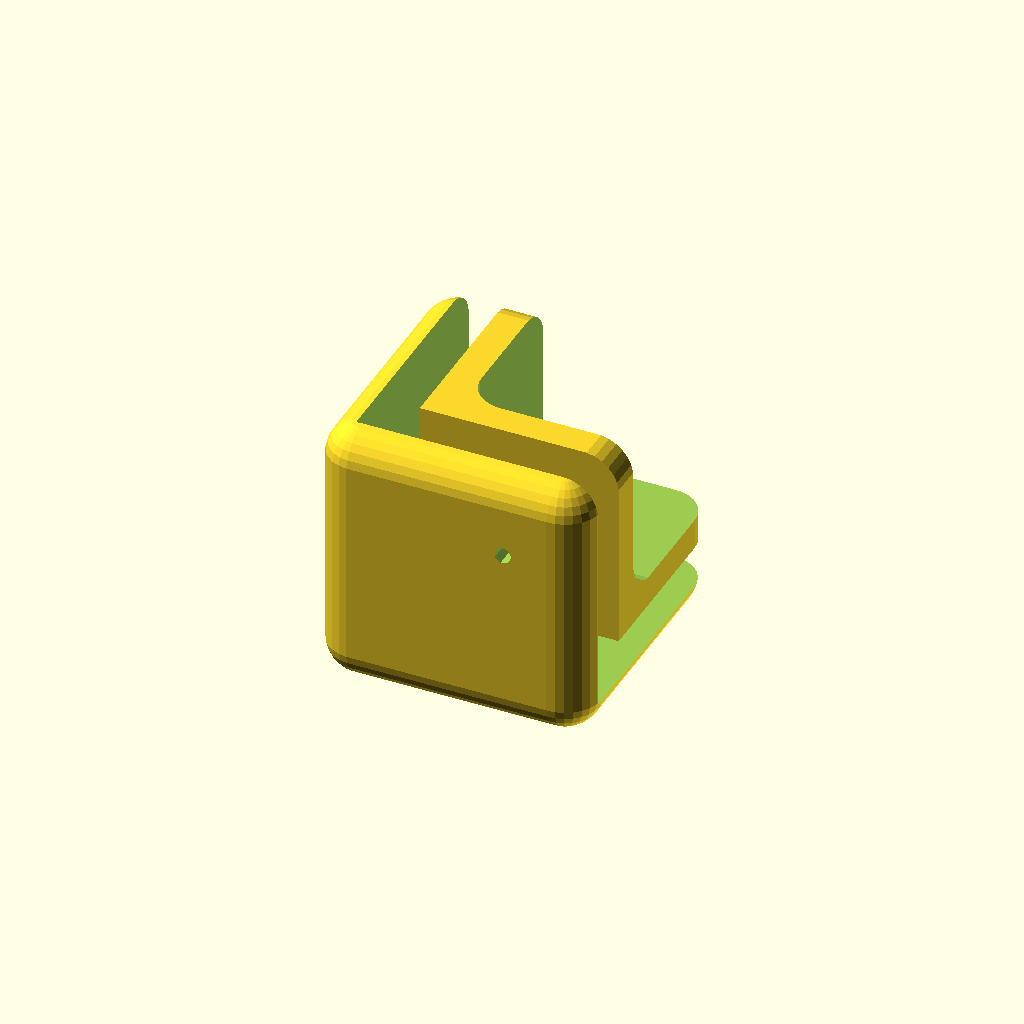
Cell 1 — every parameter at its default value.
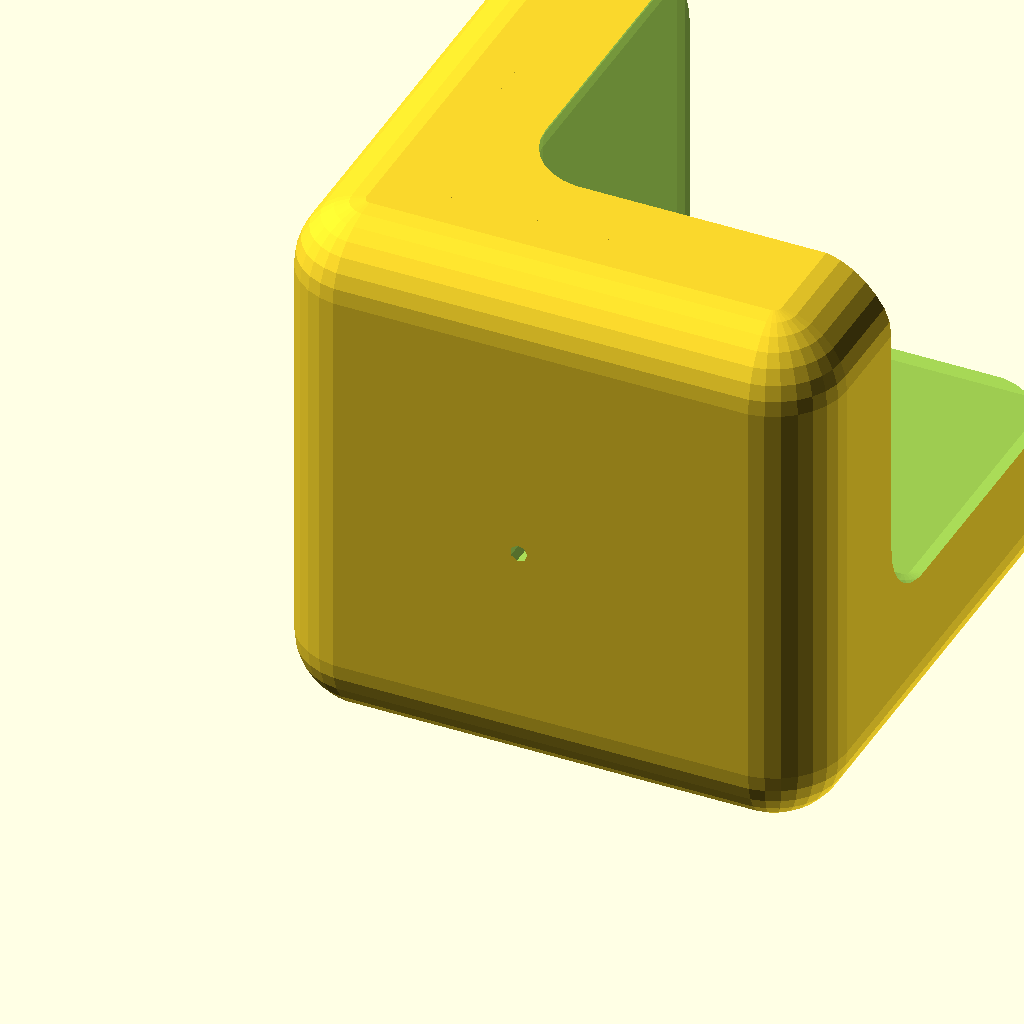
Cell 2: t = 14 (everything else at default).
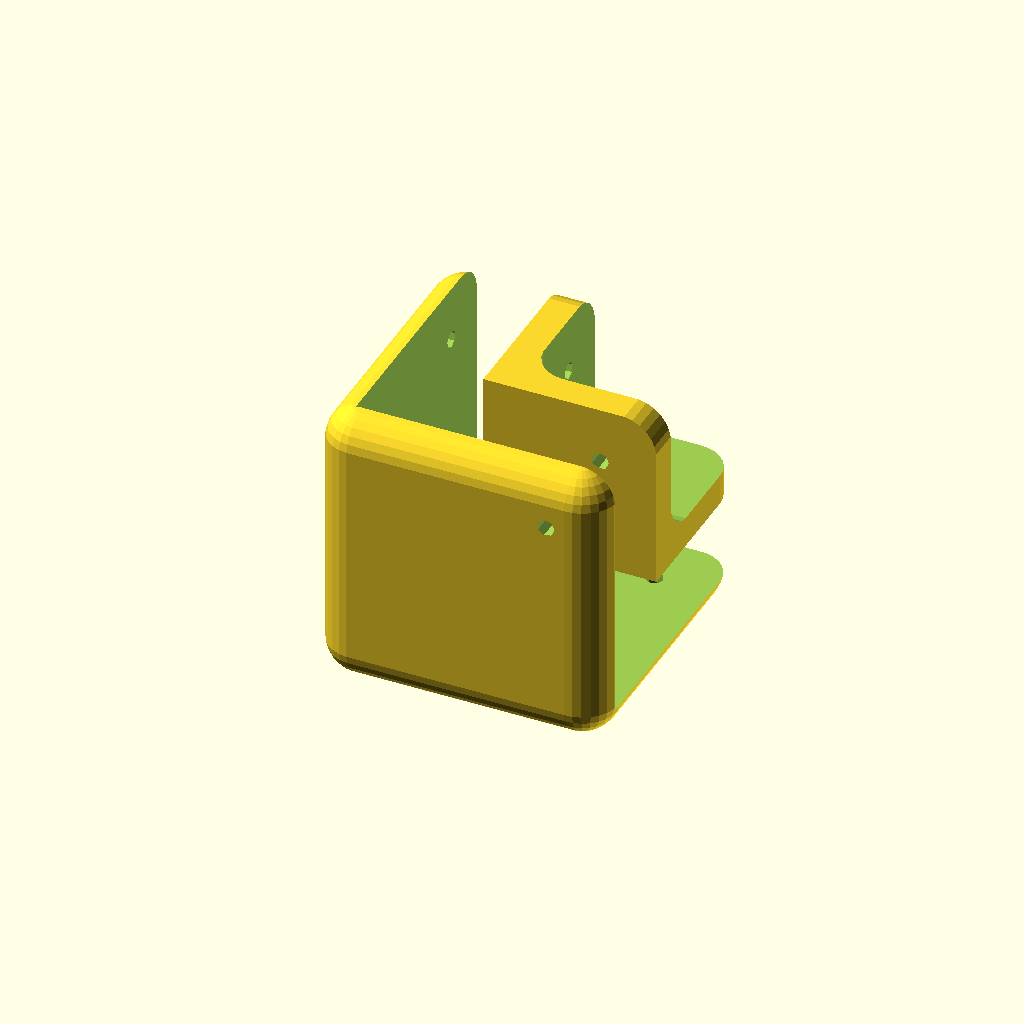
Cell 3: wall_t = 20 (everything else at default).
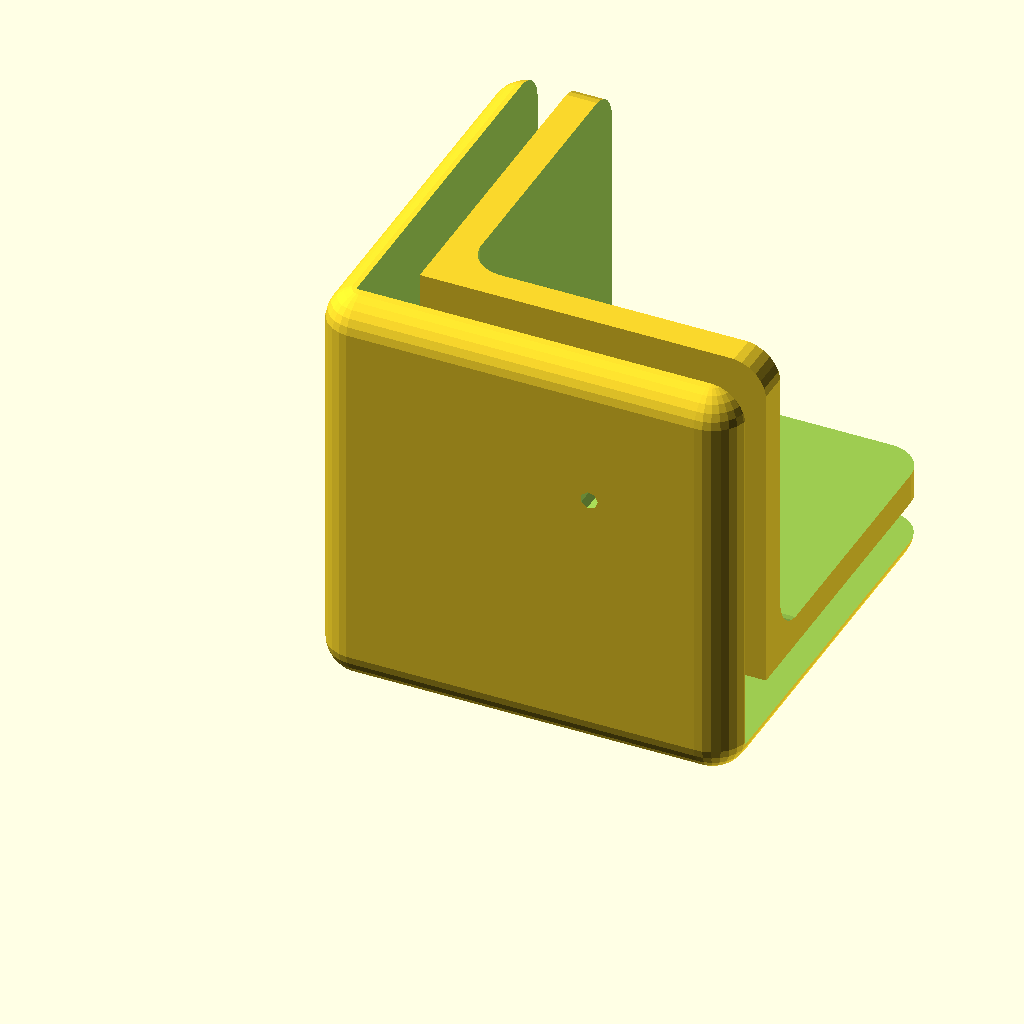
Cell 4: the same model with screw_r = 40.
One fixed orthographic camera (rotation 55°, 0°, 25°; colour scheme Cornfield) for every cell.
The OpenSCAD source (process/various/platenect/corner_cut.scad):
//
//  Copyright (C) 12-04-2013 Jasper den Ouden.(ojasper.nl)
//
//  This is free software: you can redistribute it and/or modify
//  it under the terms of the GNU General Public License as published
//  by the Free Software Foundation, either version 3 of the License, or
//  (at your option) any later version.
//

inf = 100;
t = 7;
tx= t;
ty= t;
tz= t;
r=  1.2*t;
wall_t = 10; //Wall thickness.
wall_tx= wall_t;
wall_ty= wall_t;
wall_tz= wall_t;

corner_dx = 4*t;
corner_dy = 4*t;
screw_r  = 20;
screw_ir = 2;

dx = tx + max(wall_tx + 2*screw_r, 2*corner_dx);
dy = ty + max(wall_ty + 2*screw_r, 2*corner_dy);
dz = tz + max(wall_tz + 2*screw_r, 2*corner_dy);

module walls()
{
    difference()
    {   cube(inf*[1,1,1]);
        translate([wall_t,wall_t,wall_t]) cube(inf*[1,1,1]);
        translate([wall_t,wall_t,-inf]) linear_extrude(height=3*inf)
            polygon([[0,0],[corner_dx,0],[0,corner_dy]]);
    }
}

module rounded_cube(dx,dy,dz)
{
    hull() for(x=[r,dx-r]) for(y=[r,dy-r]) for(z=[r,dz-r]) translate([x,y,z]) sphere(r);
}

module corner()
{   difference()
    {   translate([-tx,-ty,-tz]) rounded_cube(dx,dy,dz, r);
        walls();
        translate([wall_tx+tx,wall_ty+ty,wall_tz+tz]) rounded_cube(inf,inf,inf, r);
        //Holes for screws.
        translate([wall_tx+tx+screw_r,wall_ty+ty+screw_r,-inf]) cylinder(r=screw_ir, h=3*inf);
        translate([-inf,wall_ty+ty+screw_r,wall_tz+tz+screw_r]) rotate([0,90]) 
            cylinder(r=screw_ir, h=3*inf);

        translate([wall_tx+tx+screw_r,-inf,wall_tz+tz+screw_r]) rotate([-90,0]) 
            cylinder(r=screw_ir, h=3*inf);
    }
}

//TODO how to print it..
corner();
Parameter table extracted from the source (name, type, default, range or options):
inf: number, default 100
t: number, default 7
wall_t: number, default 10
screw_r: number, default 20
screw_ir: number, default 2
